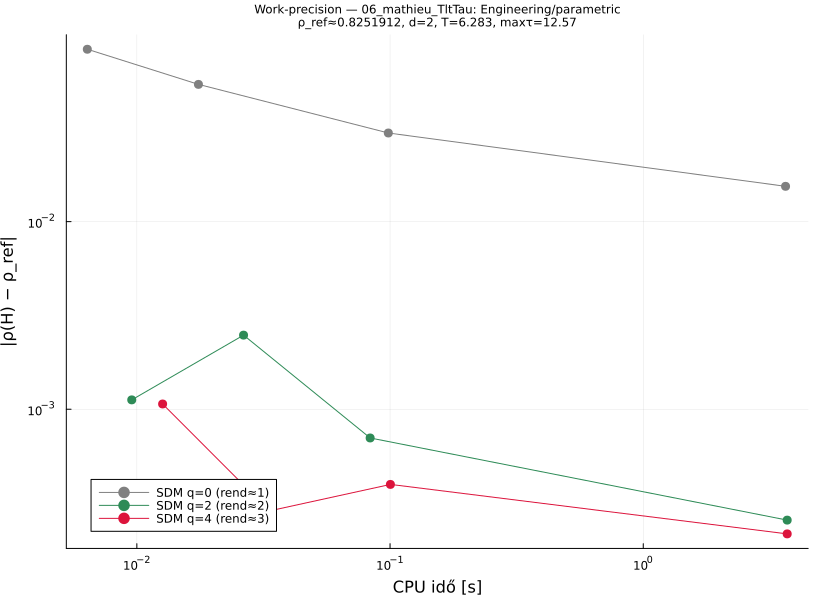

Source data for this figure (header and first rows):
# Mathieu variant with delay τ=4π > peri…
# category: Engineering/parametric  d=2 …
q, order, p, rho, cputime, abserr
0, 1, 8, 0.9082, 0.006374, 0.08298
0, 1, 16, 0.8791, 0.01751, 0.05392
0, 1, 32, 0.8549, 0.09844, 0.02969
0, 1, 64, 0.8406, 3.647, 0.01543
2, 2, 8, 0.8241, 0.009547, 0.001122
2, 2, 16, 0.8277, 0.02639, 0.002483
2, 2, 32, 0.8259, 0.08344, 0.0007028
2, 2, 64, 0.8254, 3.702, 0.0002564
4, 3, 8, 0.8263, 0.01264, 0.001067
4, 3, 16, 0.8255, 0.03337, 0.0002871
4, 3, 32, 0.8248, 0.1003, 0.0003974
4, 3, 64, 0.825, 3.702, 0.0002165
# rho_ref=0.8251912039628
